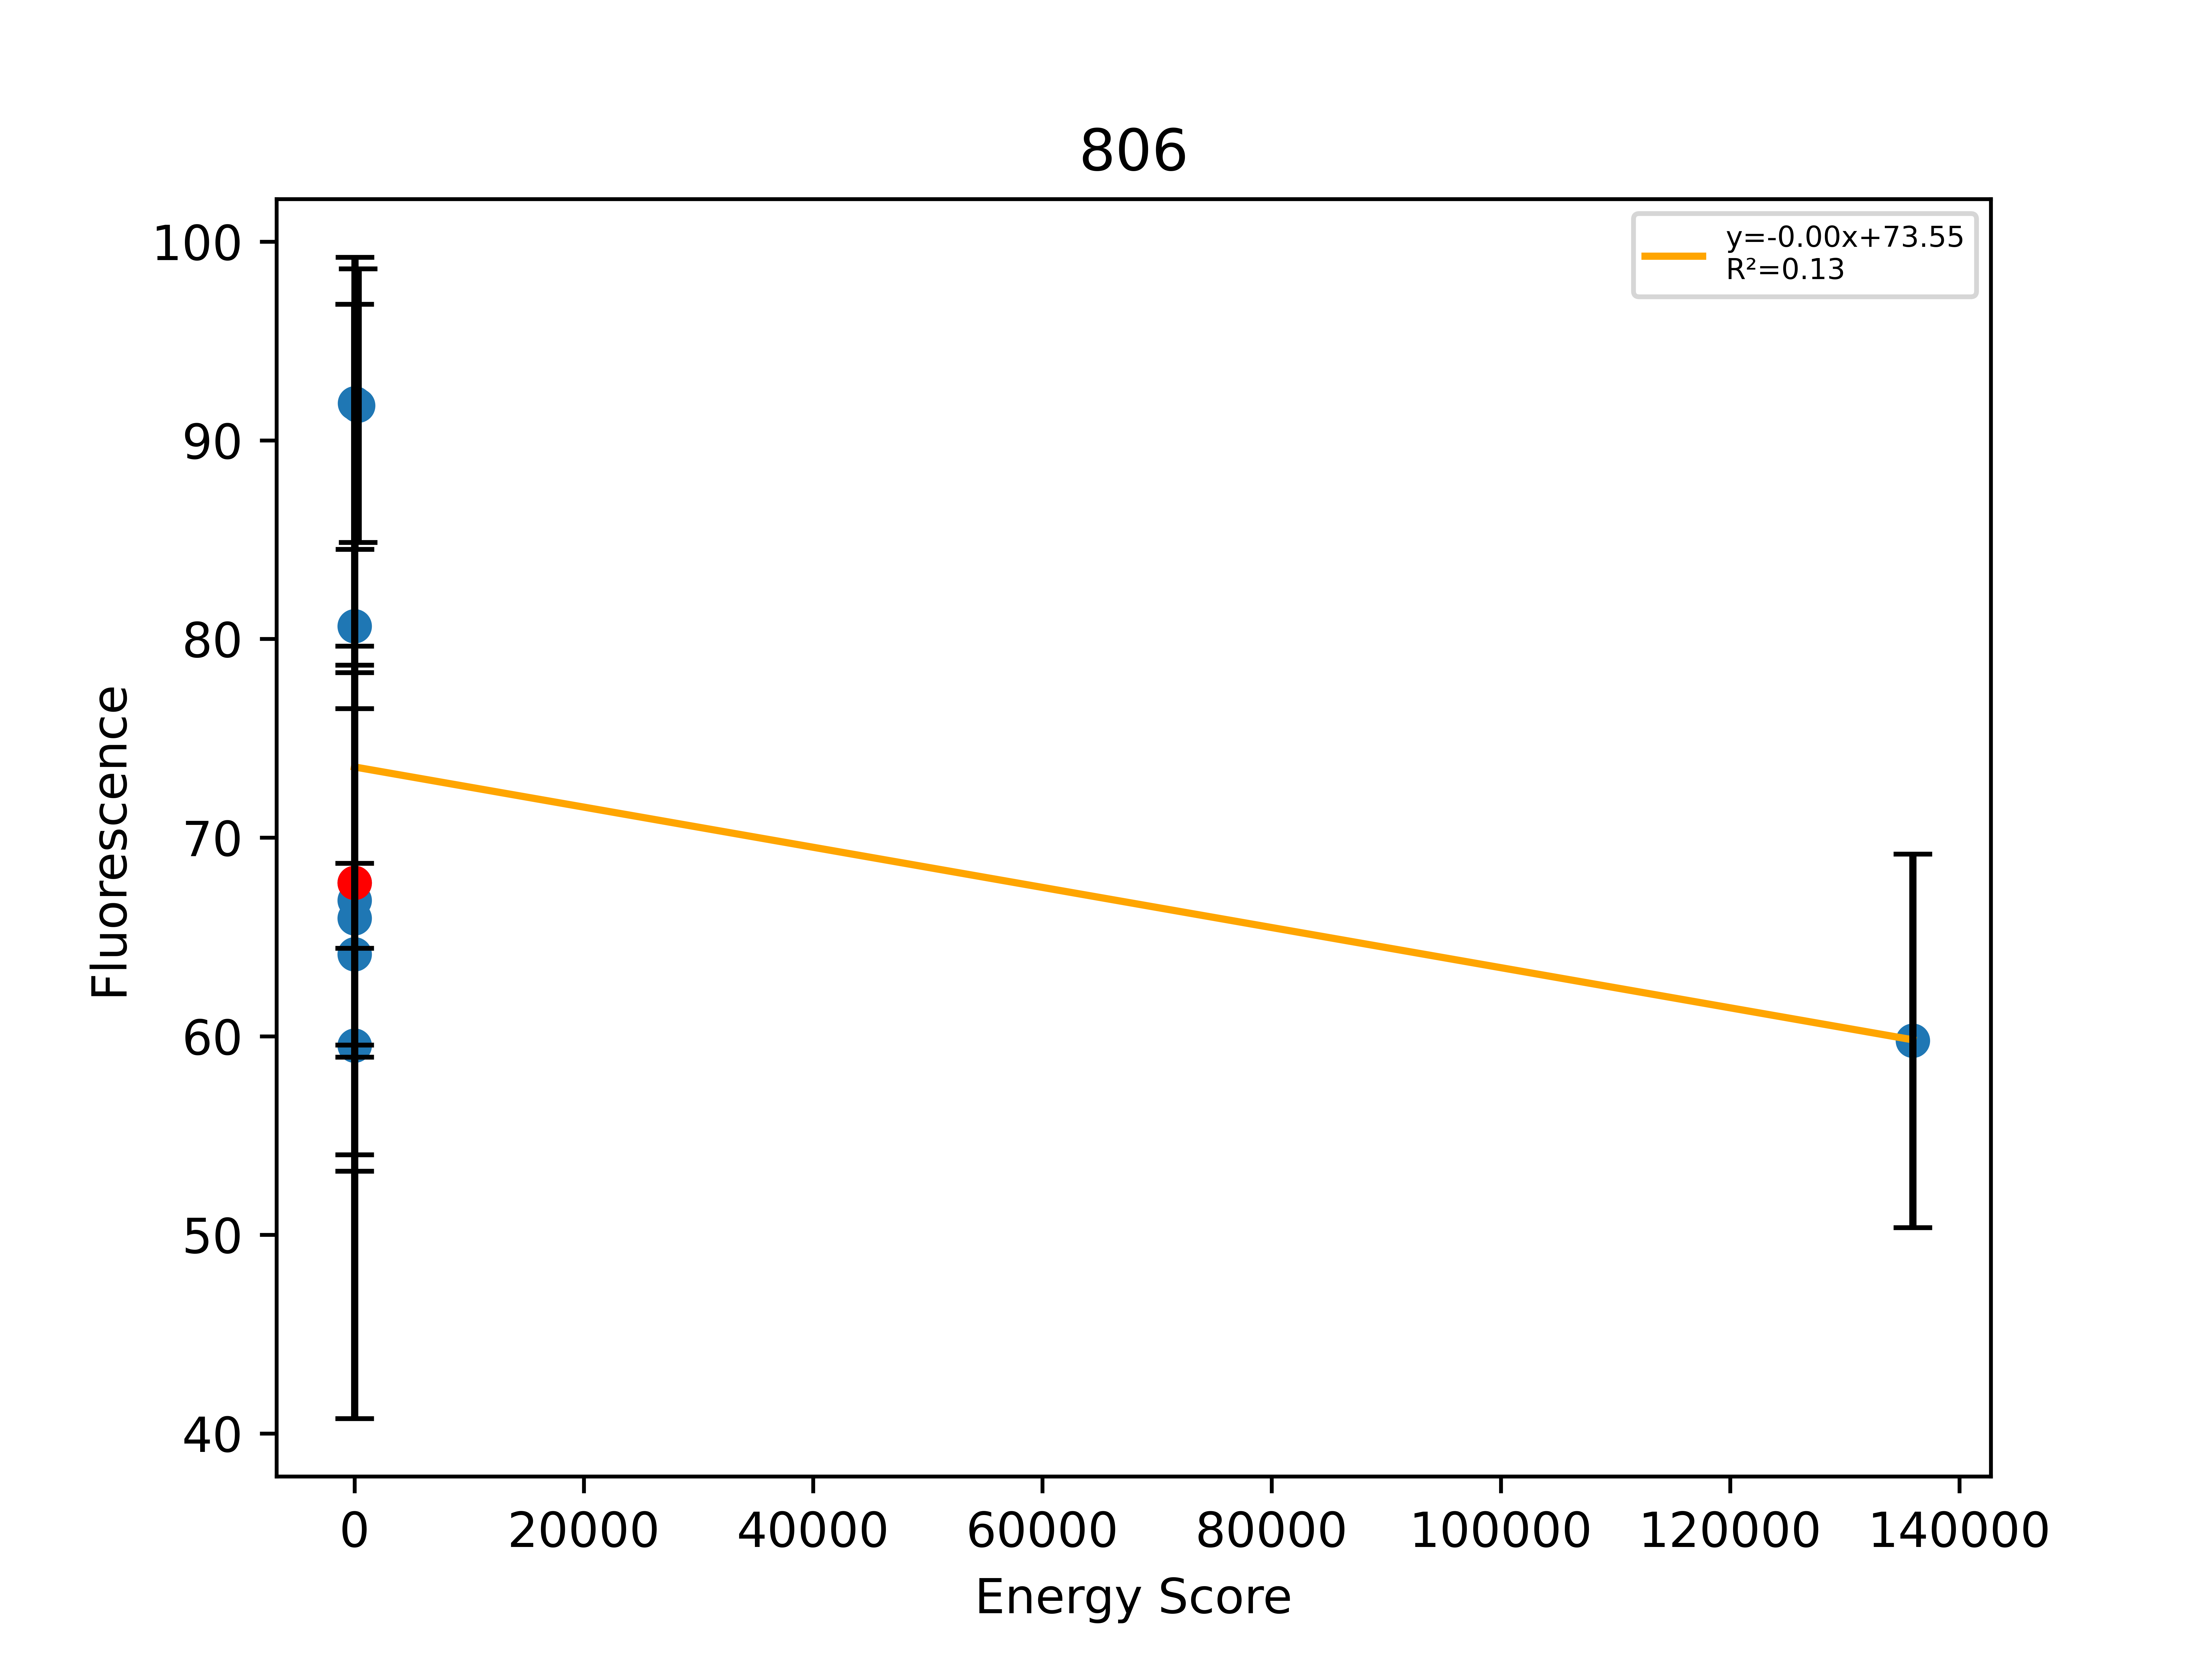

The file beside this chart, header and first rows:
, Sequence, EnergyScore, Fluorescence, FluorStdDev, PercentGpa, PercentGpaStdDev, MaltosePercentDiff, Dimer, Monomer, DimerDiff, VDWDimer, VDWDiff, HBONDDimer, HBONDDiff, IMM1Dimer, IMM1Diff, SequenceProbability, DimerSasa, MonomerSasa, startXShift, xShift, xShiftDiff, startCrossingAngle
0, LLLALLTTLLTFLLALLLILI, -25.65, 70419, 5018, 64.13, 4.57, -100.0, -408.1, -382.5, -4.114, -64.28, -2.949, -94.36, -2.84217e-14, -249.5, -1.165, 4.88191e-05, 3866, 4602, 9.316, 9.296, 0.01978, -21.84
1, LLLALLSTLLTFLLGLLLILI, -18.9, 73390, 14062, 66.84, 12.81, -100.0, -406.7, -387.8, -2.66, -63.6, -2.273, -95.88, -1.527, -247.2, 1.14, 0.0002595, 3913, 4591, 9.316, 9.296, 0.01978, -21.84
2, LLLALLTTLLTFLLGLLLILI, -16.22, 74369, 9635, 67.73, 8.774, -82.74, -404, -387.8, -8.26, -61.33, -1.62, -94.36, -0.02029, -248.3, -6.62, 8.6504e-05, 3948, 0.0, 9.316, 9.296, 0.01978, -21.84
3, LLLALLYTLLTFLLGLLLILI, -22.73, 88553, 17800, 80.65, 16.21, -100.0, -390.1, -367.4, 13.88, -58.75, 2.576, -80.67, 13.69, -250.7, -2.381, 0.0001108, 3903, 4712, 9.316, 9.296, 0.01978, -21.84
4, LLLALLFTLLTFLLGLLLILI, -21.06, 72411, 13984, 65.95, 12.74, -88.29, -385.8, -364.7, 18.25, -55.76, 5.564, -80.67, 13.69, -249.3, -1.003, 0.0001473, 3884, 4682, 9.316, 9.296, 0.01978, -21.84
5, LLLALLTTLLLFLLGLLLILI, 10.31, 65366, 20618, 59.53, 18.78, -100.0, -372.7, -383, 31.3, -42.92, 18.4, -80.61, 13.74, -249.2, -0.8495, 0.0001473, 3897, 4658, 9.316, 9.296, 0.01978, -21.84
6, LLLYLLTTLLTFLLGLLLILI, -9.249, 100878, 8073, 91.87, 7.352, -100.0, -379.4, -370.1, 24.67, -32.46, 28.86, -94.44, -0.0871, -252.4, -4.111, 2.88347e-05, 3883, 4749, 9.316, 9.296, 0.01978, -21.84
7, LLLWLLTTLLTFLLGLLLILI, 314, 100750, 7561, 91.75, 6.886, -100.0, -67.37, -381.3, 336.6, 245.8, 307.1, -57.52, 36.83, -255.7, -7.319, 2.88347e-05, 3889, 4811, 9.316, 9.296, 0.01978, -21.84
8, LLLALLTTLLTFLLILLLILI, 135942, 65633, 10326, 59.77, 9.404, -100.0, 135552, -390, 135956, 135888, 135949, -82.38, 11.98, -253.5, -5.128, 5.43862e-05, 3841, 4657, 9.316, 9.296, 0.01978, -21.84
